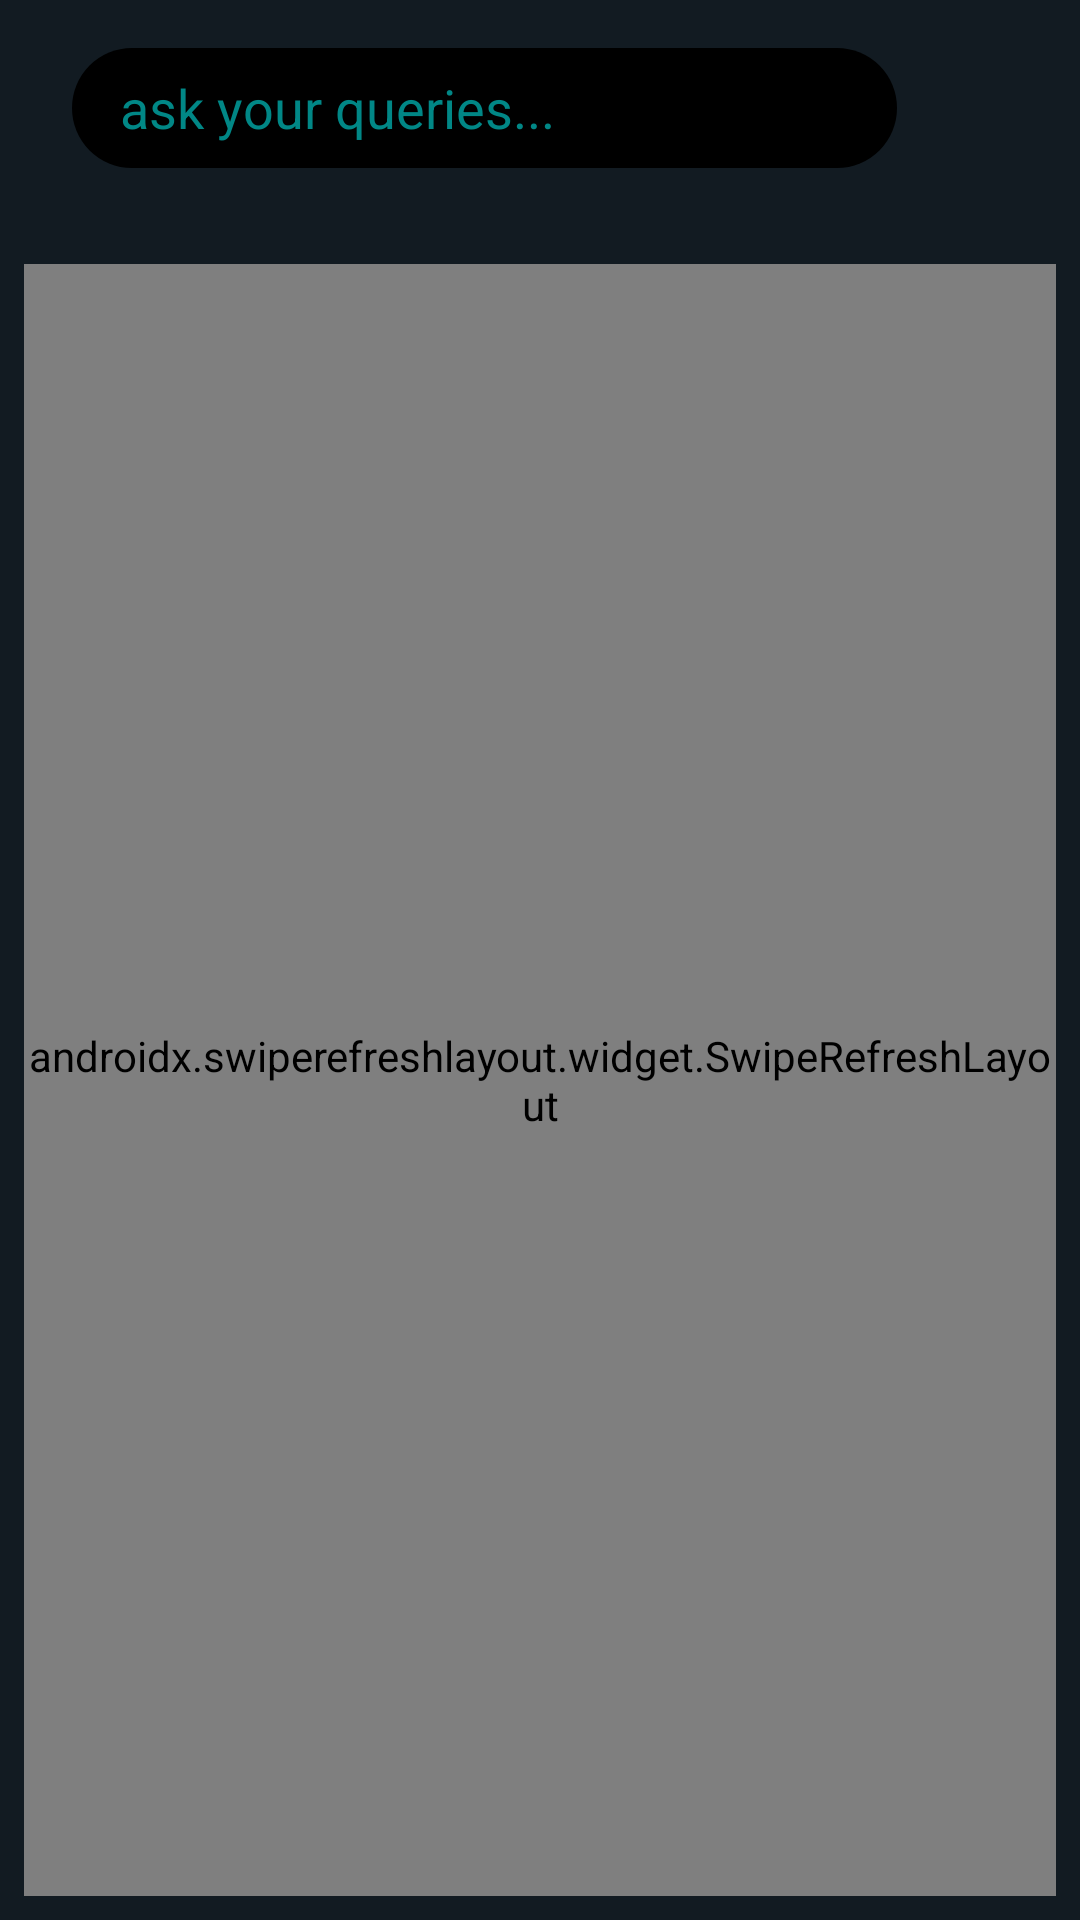

The Android layout XML behind this screen, and the referenced resources:
<!-- AndroidManifest.xml: application theme Theme.CodeASK -->
<!-- res/layout/fragment_profile.xml -->
<?xml version="1.0" encoding="utf-8"?>
<RelativeLayout xmlns:android="http://schemas.android.com/apk/res/android"
    xmlns:tools="http://schemas.android.com/tools"
    android:layout_width="match_parent"
    android:layout_height="match_parent"
    android:padding="8dp"
    android:background="#121b22"
    tools:context="com.example.codeask.Fragments.ProfileFragment">
    <EditText
        android:layout_width="match_parent"
        android:layout_height="40dp"
        android:layout_marginStart="16dp"
        android:layout_marginEnd="8dp"
        android:layout_marginTop="8dp"
        android:layout_marginBottom="12dp"
        android:id="@+id/postqueryedt"
        android:background="@drawable/background_chat_input"
        android:hint="ask your queries..."
        android:imeOptions="actionDone"
        android:importantForAutofill="no"
        android:inputType="text"
        android:layout_toLeftOf="@id/postquerybtn"
        android:paddingStart="16dp"
        android:paddingEnd="16dp"
        android:textColor="@color/white"
        android:textColorHint="@color/teal_700"/>

    <ImageView
        android:layout_width="25dp"
        android:layout_height="25dp"
        android:src="@drawable/ic_round_send_24"
        android:id="@+id/postquerybtn"
        android:layout_alignParentRight="true"
        android:layout_marginRight="20dp"
        android:layout_marginTop="10dp"/>
    <androidx.swiperefreshlayout.widget.SwipeRefreshLayout
        xmlns:android="http://schemas.android.com/apk/res/android"
        xmlns:tools="http://schemas.android.com/tools"
        android:id="@+id/swipeRefreshLayout1"
        android:layout_width="match_parent"
        android:layout_height="match_parent"
        android:layout_below="@id/postqueryedt"
        android:layout_marginTop="20dp"
        tools:context=".MainActivity">
        <androidx.recyclerview.widget.RecyclerView
            android:id="@+id/recycler4"
            android:layout_width="match_parent"
            android:layout_height="match_parent"
            />
    </androidx.swiperefreshlayout.widget.SwipeRefreshLayout>

































</RelativeLayout>
<!-- resources referenced by this layout -->
<resources>
  <!-- drawable background_chat_input (drawable) -->
  <?xml version="1.0" encoding="utf-8"?>
  <shape xmlns:android="http://schemas.android.com/apk/res/android"
      android:shape="rectangle">
  <solid android:color="#000000"/>
      <corners android:radius="24dp"/>
  </shape>
  <!-- mipmap ic_launcher: png bitmap (mipmap-hdpi, 3232 bytes) -->
  <style name="Theme.CodeASK" parent="Theme.MaterialComponents.Light.NoActionBar">
          
          <item name="colorPrimary">#000000</item>
          <item name="colorPrimaryVariant">@color/black</item>
          <item name="android:textColorSecondary">@color/white</item>
  
  
  
  
  
  
  
          
      </style>
  <!-- not gathered from this repository: default colours our renderer supplied (Android Studio template values) -->
  <color name="teal_700">#FF018786</color>
  <color name="black">#FF000000</color>
  <color name="white">#FFFFFFFF</color>
</resources>
